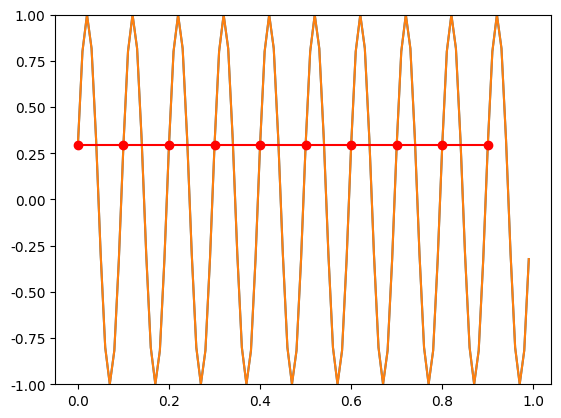

Recreate this plot in Python.
import numpy as np
import matplotlib.pyplot as plt
from matplotlib import animation
from matplotlib.pylab import mpl

mpl.rcParams['font.sans-serif'] = ['FangSong']  # 指定默认字体
mpl.rcParams['axes.unicode_minus'] = False  # 解决保存图像是负号'-'显示为方块的问题

fig, ax = plt.subplots()
f = 10
t = np.arange(0, 1, 0.01)
y = np.sin(2 * np.pi * f * t + 0.3)  # 振幅amp = 1;频率f = 10hz;相位 = 0.3;原始信号0.01s采样，0.1s采样
line, = ax.plot(t, y)
t1 = np.arange(0, 1, 0.1)  # 10s采样
y1 = np.sin(2 * np.pi * f * t1 + 0.3)
line1, = ax.plot(t, y)
line1, = ax.plot(t1, y1, 'ro')
line2, = ax.plot(t1, y1, 'r')
plt.ylim(-1, 1)


def animate(i):
    line.set_ydata(np.sin(2 * np.pi * t + i / 50))
    line1.set_ydata(np.cos(2 * np.pi * t1 * f + i / 50))
    return line, line1


plt.show()
